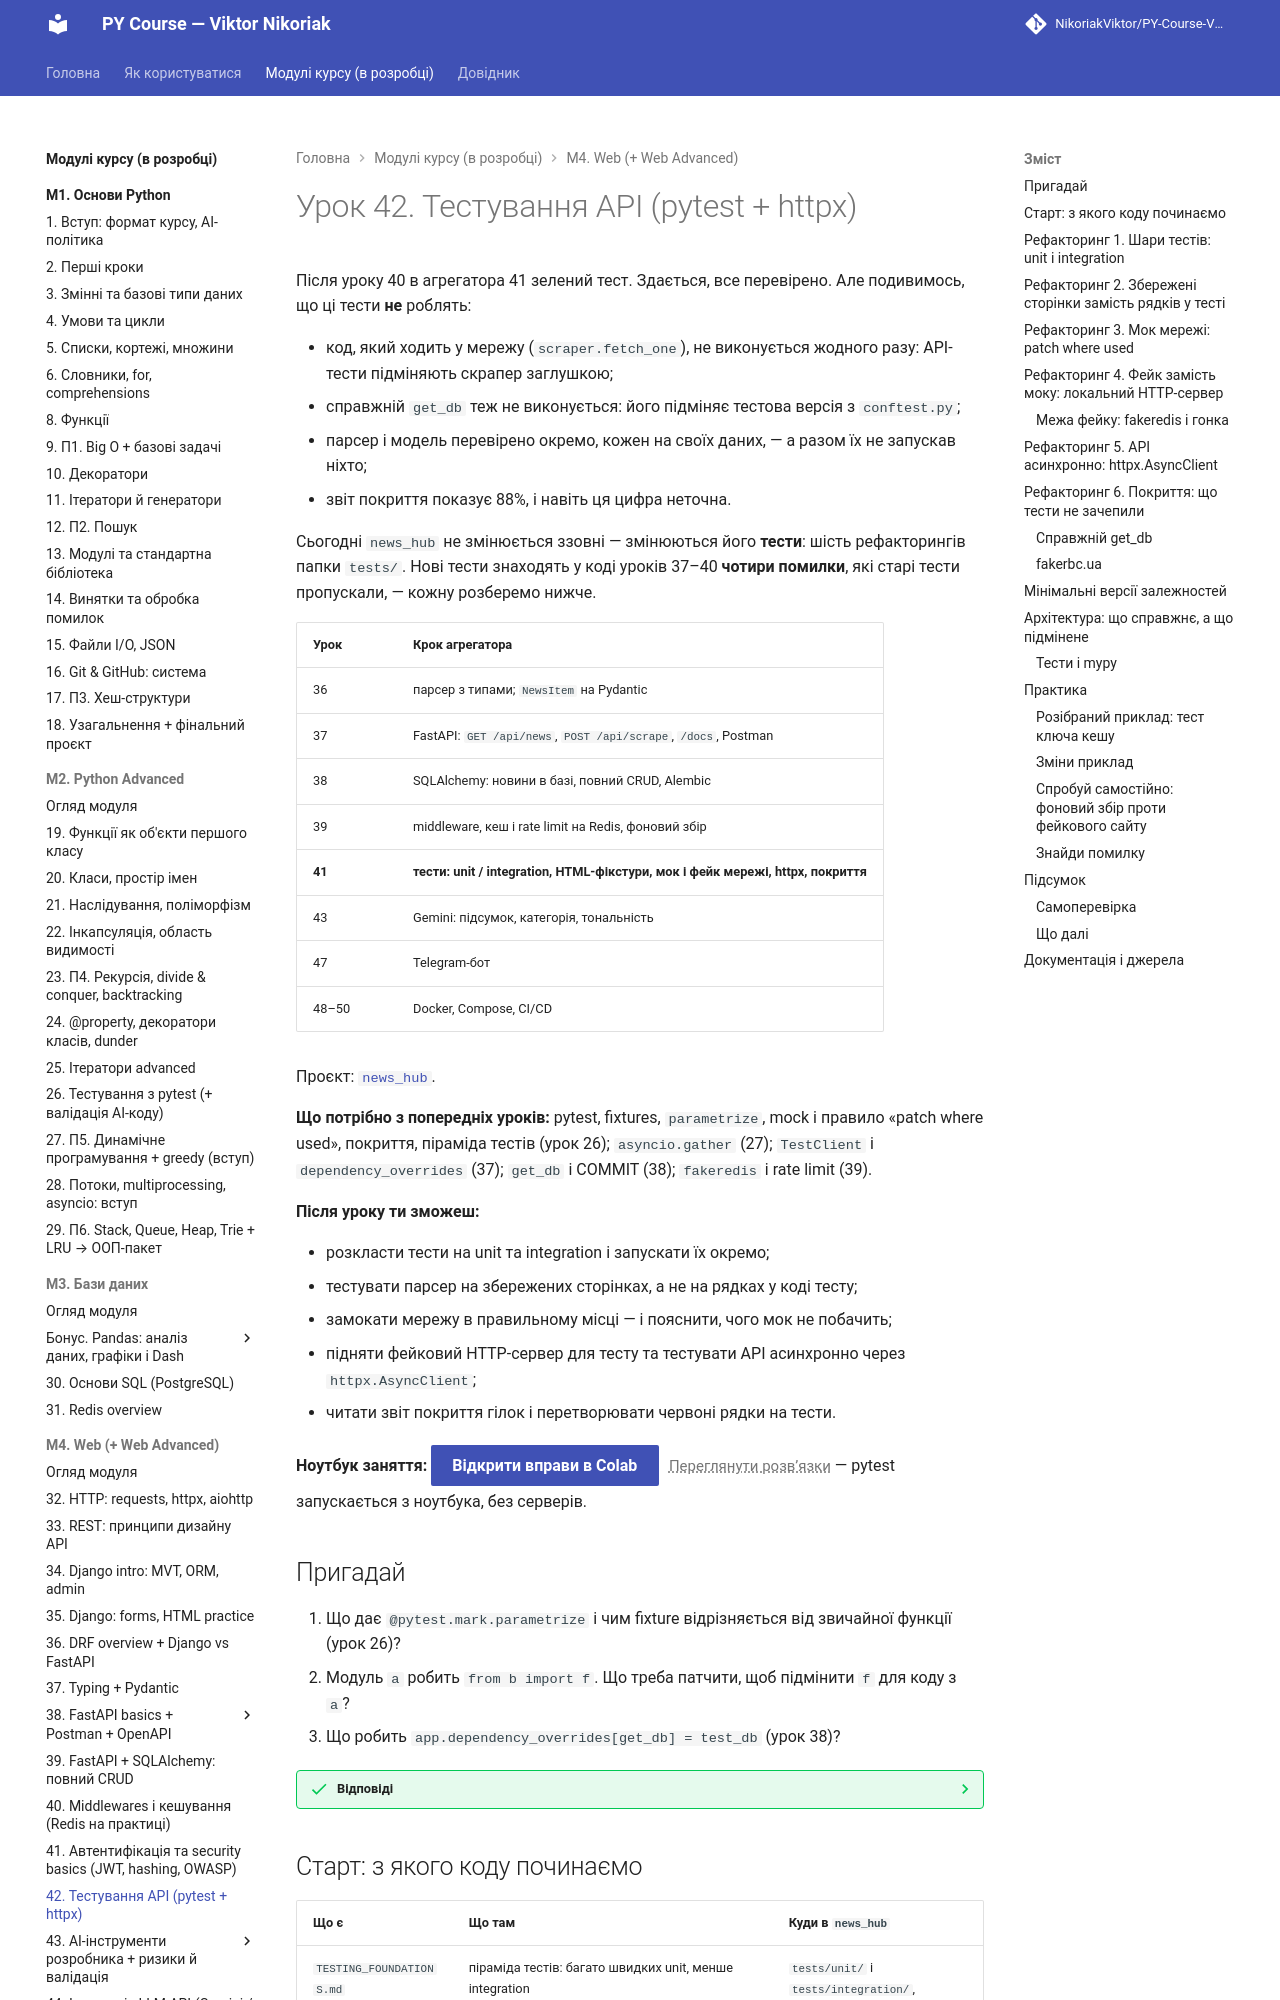

repository: OleksandrStohnii/PY-Course-Victor-Nikoriak-22-09-2026 · page: modules/m4/lesson_42/index.html · generator: mkdocs

# Урок 42. Тестування API (pytest + httpx)

Після уроку 40 в агрегатора 41 зелений тест. Здається, все перевірено. Але подивимось, що ці тести **не** роблять:

- код, який ходить у мережу (`scraper.fetch_one`), не виконується жодного разу: API-тести підміняють скрапер заглушкою;
- справжній `get_db` теж не виконується: його підміняє тестова версія з `conftest.py`;
- парсер і модель перевірено окремо, кожен на своїх даних, — а разом їх не запускав ніхто;
- звіт покриття показує 88%, і навіть ця цифра неточна.

Сьогодні `news_hub` не змінюється ззовні — змінюються його **тести**: шість рефакторингів папки `tests/`. Нові тести знаходять у коді уроків 37–40 **чотири помилки**, які старі тести пропускали, — кожну розберемо нижче.

| Урок | Крок агрегатора |
|---|---|
| 36 | парсер з типами; `NewsItem` на Pydantic |
| 37 | FastAPI: `GET /api/news`, `POST /api/scrape`, `/docs`, Postman |
| 38 | SQLAlchemy: новини в базі, повний CRUD, Alembic |
| 39 | middleware, кеш і rate limit на Redis, фоновий збір |
| **41** | **тести: unit / integration, HTML-фікстури, мок і фейк мережі, httpx, покриття** |
| 43 | Gemini: підсумок, категорія, тональність |
| 47 | Telegram-бот |
| 48–50 | Docker, Compose, CI/CD |

Проєкт: [`news_hub`](https://github.com/NikoriakViktor/PY-Course-Victor-Nikoriak-22-09-2026/tree/main/module_4/lessons/lesson_42_api_testing/news_hub).

**Що потрібно з попередніх уроків:** pytest, fixtures, `parametrize`, mock і правило «patch where used», покриття, піраміда тестів (урок 26); `asyncio.gather` (27); `TestClient` і `dependency_overrides` (37); `get_db` і COMMIT (38); `fakeredis` і rate limit (39).

**Після уроку ти зможеш:**

- розкласти тести на unit та integration і запускати їх окремо;
- тестувати парсер на збережених сторінках, а не на рядках у коді тесту;
- замокати мережу в правильному місці — і пояснити, чого мок не побачить;
- підняти фейковий HTTP-сервер для тесту та тестувати API асинхронно через `httpx.AsyncClient`;
- читати звіт покриття гілок і перетворювати червоні рядки на тести.

**Ноутбук заняття:** [Відкрити вправи в Colab](https://colab.research.google.com/github/NikoriakViktor/PY-Course-Victor-Nikoriak-22-09-2026/blob/main/module_4/lessons/lesson_42_api_testing/note_lesson_42_testing_student.ipynb){ .md-button .md-button--primary } [Переглянути розв’язки](https://github.com/NikoriakViktor/PY-Course-Victor-Nikoriak-22-09-2026/blob/main/module_4/lessons/lesson_42_api_testing/note_lesson_42_testing.ipynb){ .solutions-link } — pytest запускається з ноутбука, без серверів.

## Пригадай

1. Що дає `@pytest.mark.parametrize` і чим fixture відрізняється від звичайної функції (урок 26)?
2. Модуль `a` робить `from b import f`. Що треба патчити, щоб підмінити `f` для коду з `a`?
3. Що робить `app.dependency_overrides[get_db] = test_db` (урок 38)?

??? success "Відповіді"

    1. `parametrize` запускає один тест на кожному рядку таблиці випадків. Fixture pytest викликає сам — за іменем параметра тесту — і дає кожному тесту свіжий результат; код після `yield` прибирає.
    2. `a.f`. Після `from b import f` у модулі `a` є власне ім'я `f`; код з `a` шукає саме його. Патч `b.f` змінить лише ім'я в `b`.
    3. Щоразу, коли ендпоінт просить `get_db`, FastAPI викликає `test_db`. Сам `get_db` при цьому не виконується — це стане важливим сьогодні.

## Старт: з якого коду починаємо

| Що є | Що там | Куди в `news_hub` |
|---|---|---|
| `TESTING_FOUNDATIONS.md` | піраміда тестів: багато швидких unit, менше integration | `tests/unit/` і `tests/integration/`, маркери |
| `MOCKING_AND_PATCHING.md` | «patch where used»; «мокай зовнішні межі, а не всю систему» | `tests/unit/test_scraper.py` — мок мережі |
| `TEST_DATA_AND_FIXTURES.md` | фабрики: у тесті видно лише важливі поля | `tests/factories.py` → `make_raw(...)` |
| ноутбук web scraping | справжній фрагмент стрічки rbc.ua (клітинка 44), демо-розмітка (клітинка 12) | `tests/fixtures/*.html` |
| урок 40 курсу | 41 тест у трьох файлах, `TestClient`, fakeredis | основа; нічого не видалено |

Теорію тестування з цих файлів тепер містить частина VIII [Django-книги](https://nikoriakviktor.github.io/notes_chat_app/08_testing_and_quality/). Тут — лише те, що з'являється в проєкті.
